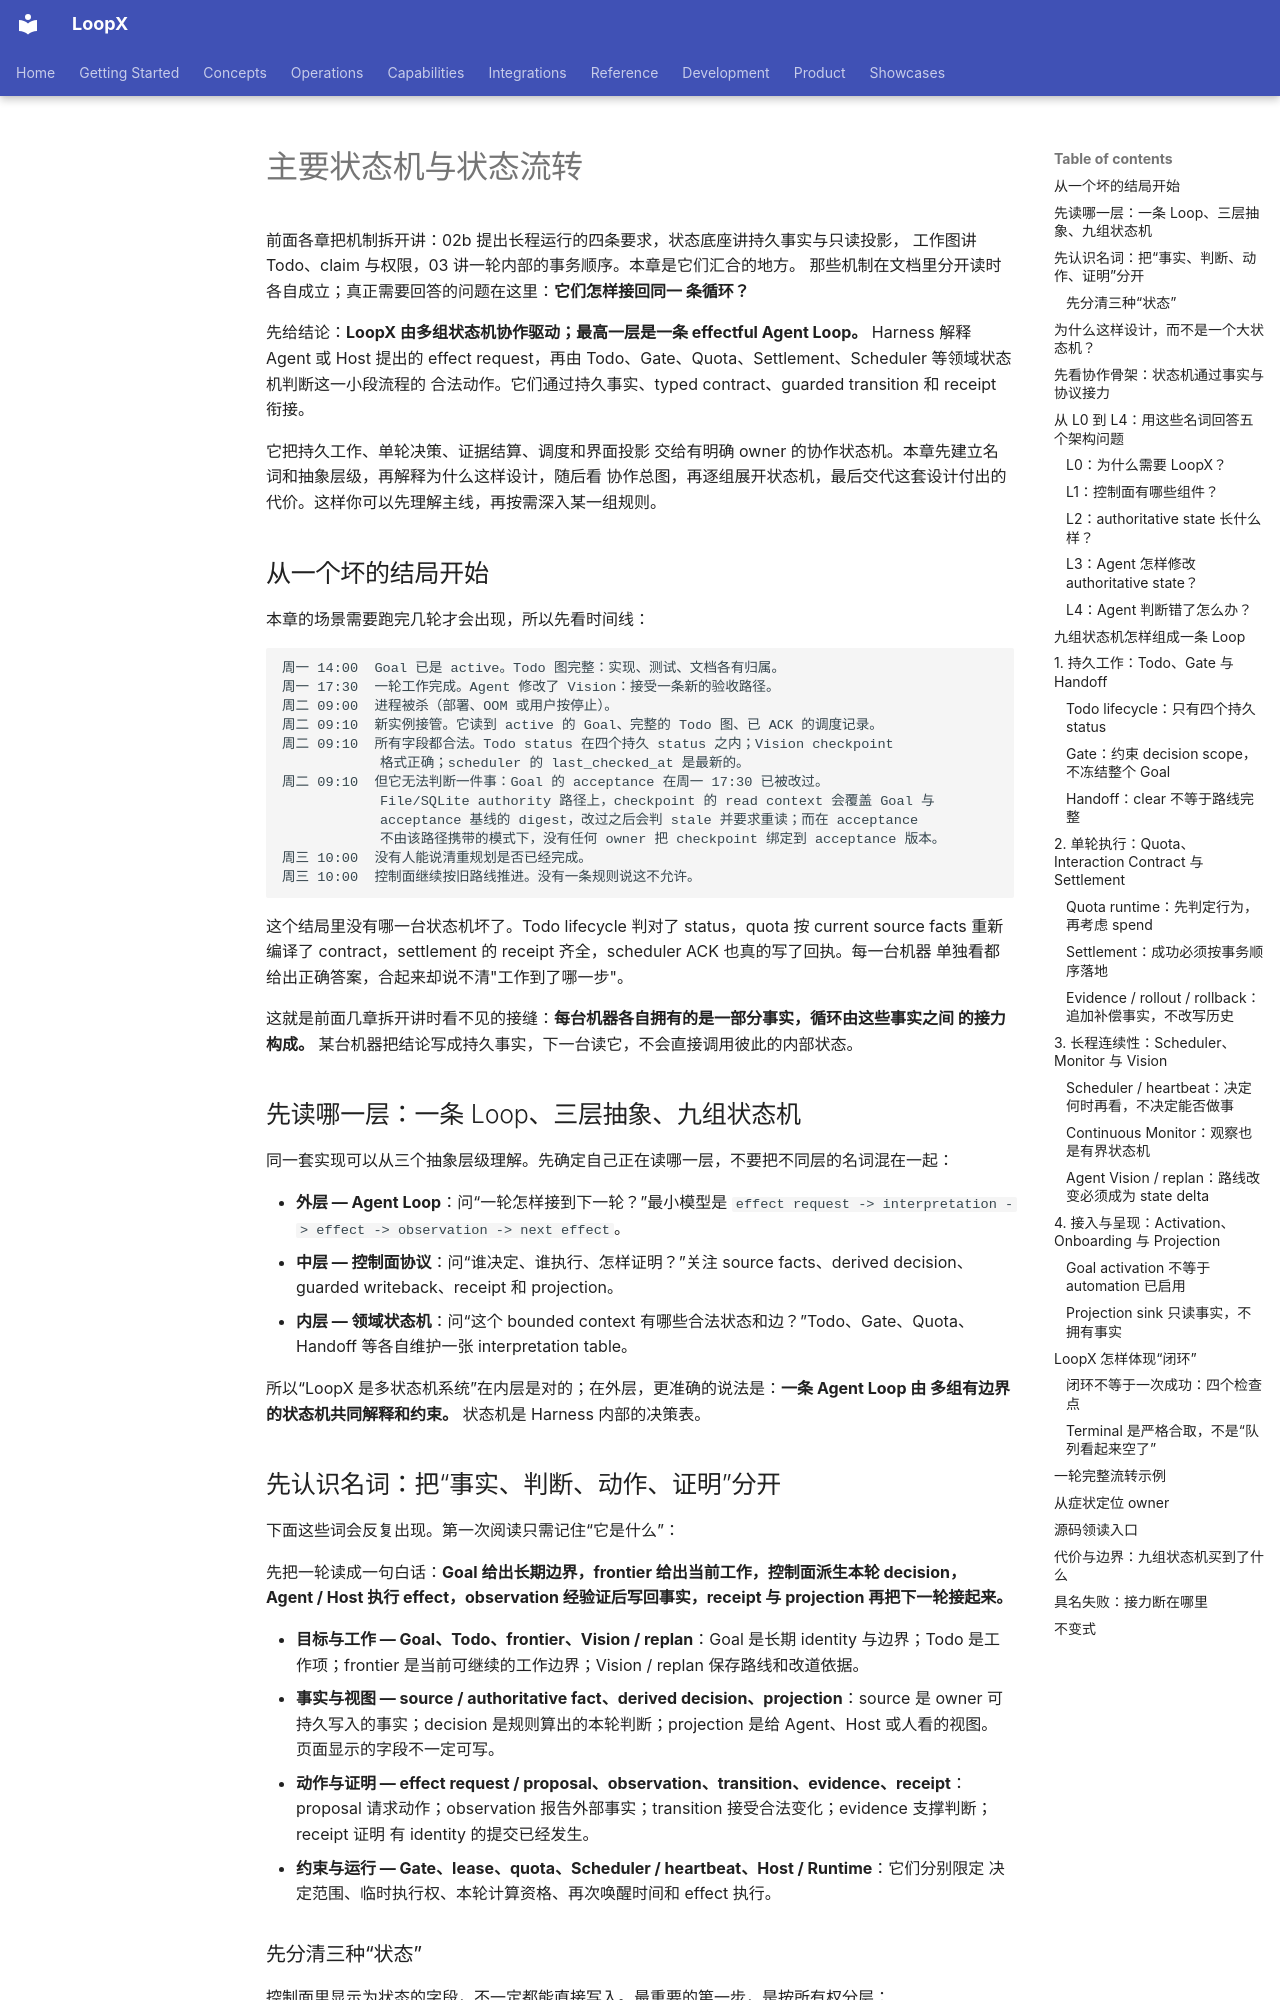

repository: loopx-project/loopx · page: book/chapters/core-state-machines/index.html · generator: mkdocs

# 主要状态机与状态流转

前面各章把机制拆开讲：02b 提出长程运行的四条要求，状态底座讲持久事实与只读投影，
工作图讲 Todo、claim 与权限，03 讲一轮内部的事务顺序。本章是它们汇合的地方。
那些机制在文档里分开读时各自成立；真正需要回答的问题在这里：**它们怎样接回同一
条循环？**

先给结论：**LoopX 由多组状态机协作驱动；最高一层是一条 effectful Agent Loop。** Harness 解释 Agent 或 Host 提出的
effect request，再由 Todo、Gate、Quota、Settlement、Scheduler 等领域状态机判断这一小段流程的
合法动作。它们通过持久事实、typed contract、guarded transition 和 receipt 衔接。

它把持久工作、单轮决策、证据结算、调度和界面投影
交给有明确 owner 的协作状态机。本章先建立名词和抽象层级，再解释为什么这样设计，随后看
协作总图，再逐组展开状态机，最后交代这套设计付出的代价。这样你可以先理解主线，再按需深入某一组规则。

## 从一个坏的结局开始

本章的场景需要跑完几轮才会出现，所以先看时间线：

```text
周一 14:00  Goal 已是 active。Todo 图完整：实现、测试、文档各有归属。
周一 17:30  一轮工作完成。Agent 修改了 Vision：接受一条新的验收路径。
周二 09:00  进程被杀（部署、OOM 或用户按停止）。
周二 09:10  新实例接管。它读到 active 的 Goal、完整的 Todo 图、已 ACK 的调度记录。
周二 09:10  所有字段都合法。Todo status 在四个持久 status 之内；Vision checkpoint
            格式正确；scheduler 的 last_checked_at 是最新的。
周二 09:10  但它无法判断一件事：Goal 的 acceptance 在周一 17:30 已被改过。
            File/SQLite authority 路径上，checkpoint 的 read context 会覆盖 Goal 与
            acceptance 基线的 digest，改过之后会判 stale 并要求重读；而在 acceptance
            不由该路径携带的模式下，没有任何 owner 把 checkpoint 绑定到 acceptance 版本。
周三 10:00  没有人能说清重规划是否已经完成。
周三 10:00  控制面继续按旧路线推进。没有一条规则说这不允许。
```

这个结局里没有哪一台状态机坏了。Todo lifecycle 判对了 status，quota 按 current source facts
重新编译了 contract，settlement 的 receipt 齐全，scheduler ACK 也真的写了回执。每一台机器
单独看都给出正确答案，合起来却说不清"工作到了哪一步"。

这就是前面几章拆开讲时看不见的接缝：**每台机器各自拥有的是一部分事实，循环由这些事实之间
的接力构成。** 某台机器把结论写成持久事实，下一台读它，不会直接调用彼此的内部状态。

## 先读哪一层：一条 Loop、三层抽象、九组状态机

同一套实现可以从三个抽象层级理解。先确定自己正在读哪一层，不要把不同层的名词混在一起：

- **外层 — Agent Loop**：问“一轮怎样接到下一轮？”最小模型是
  `effect request -> interpretation -> effect -> observation -> next effect`。
- **中层 — 控制面协议**：问“谁决定、谁执行、怎样证明？”关注 source facts、derived decision、
  guarded writeback、receipt 和 projection。
- **内层 — 领域状态机**：问“这个 bounded context 有哪些合法状态和边？”Todo、Gate、Quota、
  Handoff 等各自维护一张 interpretation table。

所以“LoopX 是多状态机系统”在内层是对的；在外层，更准确的说法是：**一条 Agent Loop 由
多组有边界的状态机共同解释和约束。** 状态机是 Harness 内部的决策表。

## 先认识名词：把“事实、判断、动作、证明”分开

下面这些词会反复出现。第一次阅读只需记住“它是什么”：

先把一轮读成一句白话：**Goal 给出长期边界，frontier 给出当前工作，控制面派生本轮 decision，
Agent / Host 执行 effect，observation 经验证后写回事实，receipt 与 projection 再把下一轮接起来。**

- **目标与工作 — Goal、Todo、frontier、Vision / replan**：Goal 是长期 identity 与边界；Todo
  是工作项；frontier 是当前可继续的工作边界；Vision / replan 保存路线和改道依据。
- **事实与视图 — source / authoritative fact、derived decision、projection**：source 是 owner
  可持久写入的事实；decision 是规则算出的本轮判断；projection 是给 Agent、Host 或人看的视图。
  页面显示的字段不一定可写。
- **动作与证明 — effect request / proposal、observation、transition、evidence、receipt**：proposal
  请求动作；observation 报告外部事实；transition 接受合法变化；evidence 支撑判断；receipt 证明
  有 identity 的提交已经发生。
- **约束与运行 — Gate、lease、quota、Scheduler / heartbeat、Host / Runtime**：它们分别限定
  决定范围、临时执行权、本轮计算资格、再次唤醒时间和 effect 执行。
